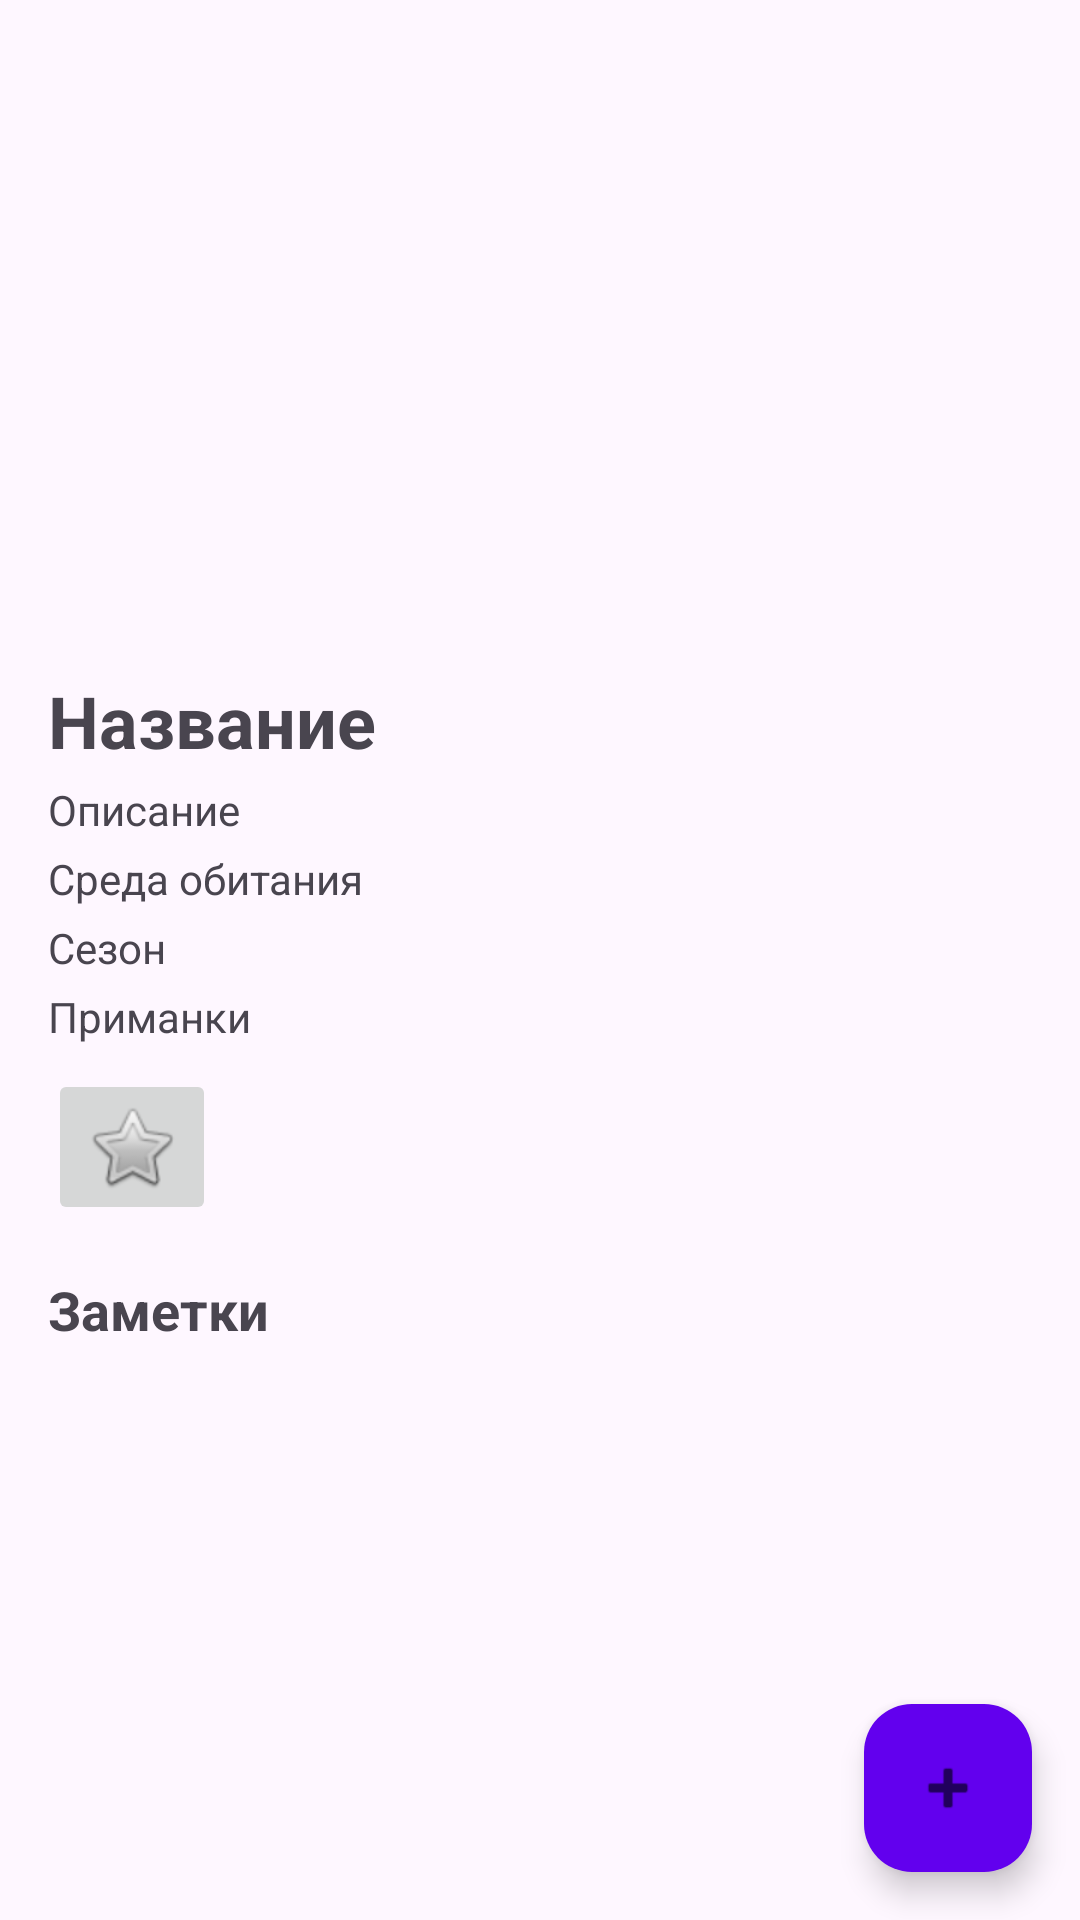

The Android layout XML behind this screen, and the referenced resources:
<!-- AndroidManifest.xml: application theme Theme.Fishermans_guide -->
<!-- res/layout/activity_detail.xml -->
<?xml version="1.0" encoding="utf-8"?>
<FrameLayout xmlns:android="http://schemas.android.com/apk/res/android"
    xmlns:app="http://schemas.android.com/apk/res-auto"
    android:layout_width="match_parent"
    android:layout_height="match_parent">

    
    <ScrollView
        android:layout_width="match_parent"
        android:layout_height="match_parent"
        android:padding="16dp">

        <LinearLayout
            android:layout_width="match_parent"
            android:layout_height="wrap_content"
            android:orientation="vertical">

            <ImageView
                android:id="@+id/detailImage"
                android:layout_width="match_parent"
                android:layout_height="200dp"
                android:scaleType="centerCrop"
                android:contentDescription="Фото рыбы" />

            <TextView
                android:id="@+id/detailName"
                android:layout_width="wrap_content"
                android:layout_height="wrap_content"
                android:text="Название"
                android:textStyle="bold"
                android:textSize="24sp"
                android:layout_marginTop="8dp" />

            <TextView
                android:id="@+id/detailDesc"
                android:layout_width="wrap_content"
                android:layout_height="wrap_content"
                android:text="Описание"
                android:layout_marginTop="4dp" />

            <TextView
                android:id="@+id/detailHabitat"
                android:layout_width="wrap_content"
                android:layout_height="wrap_content"
                android:text="Среда обитания"
                android:layout_marginTop="4dp" />

            <TextView
                android:id="@+id/detailSeason"
                android:layout_width="wrap_content"
                android:layout_height="wrap_content"
                android:text="Сезон"
                android:layout_marginTop="4dp" />

            <TextView
                android:id="@+id/detailBait"
                android:layout_width="wrap_content"
                android:layout_height="wrap_content"
                android:text="Приманки"
                android:layout_marginTop="4dp" />

            <ImageButton
                android:id="@+id/favButton"
                android:layout_width="wrap_content"
                android:layout_height="wrap_content"
                android:src="@android:drawable/btn_star_big_off"
                android:contentDescription="Избранное"
                android:layout_marginTop="8dp" />

            <TextView
                android:layout_width="match_parent"
                android:layout_height="wrap_content"
                android:text="Заметки"
                android:textStyle="bold"
                android:textSize="18sp"
                android:layout_marginTop="16dp"
                android:layout_marginBottom="8dp" />

            <androidx.recyclerview.widget.RecyclerView
                android:id="@+id/notesRecycler"
                android:layout_width="match_parent"
                android:layout_height="wrap_content" />
        </LinearLayout>
    </ScrollView>

    
    <com.google.android.material.floatingactionbutton.FloatingActionButton
        android:id="@+id/addNoteFab"
        android:layout_width="wrap_content"
        android:layout_height="wrap_content"
        android:layout_gravity="end|bottom"
        android:layout_margin="16dp"
        android:src="@android:drawable/ic_input_add"
        app:backgroundTint="@color/design_default_color_primary" />

</FrameLayout>
<!-- resources referenced by this layout -->
<resources>
  <style name="Theme.Fishermans_guide" parent="Base.Theme.Fishermans_guide" />
  <style name="Base.Theme.Fishermans_guide" parent="Theme.Material3.DayNight.NoActionBar">
          
          
      </style>
</resources>
